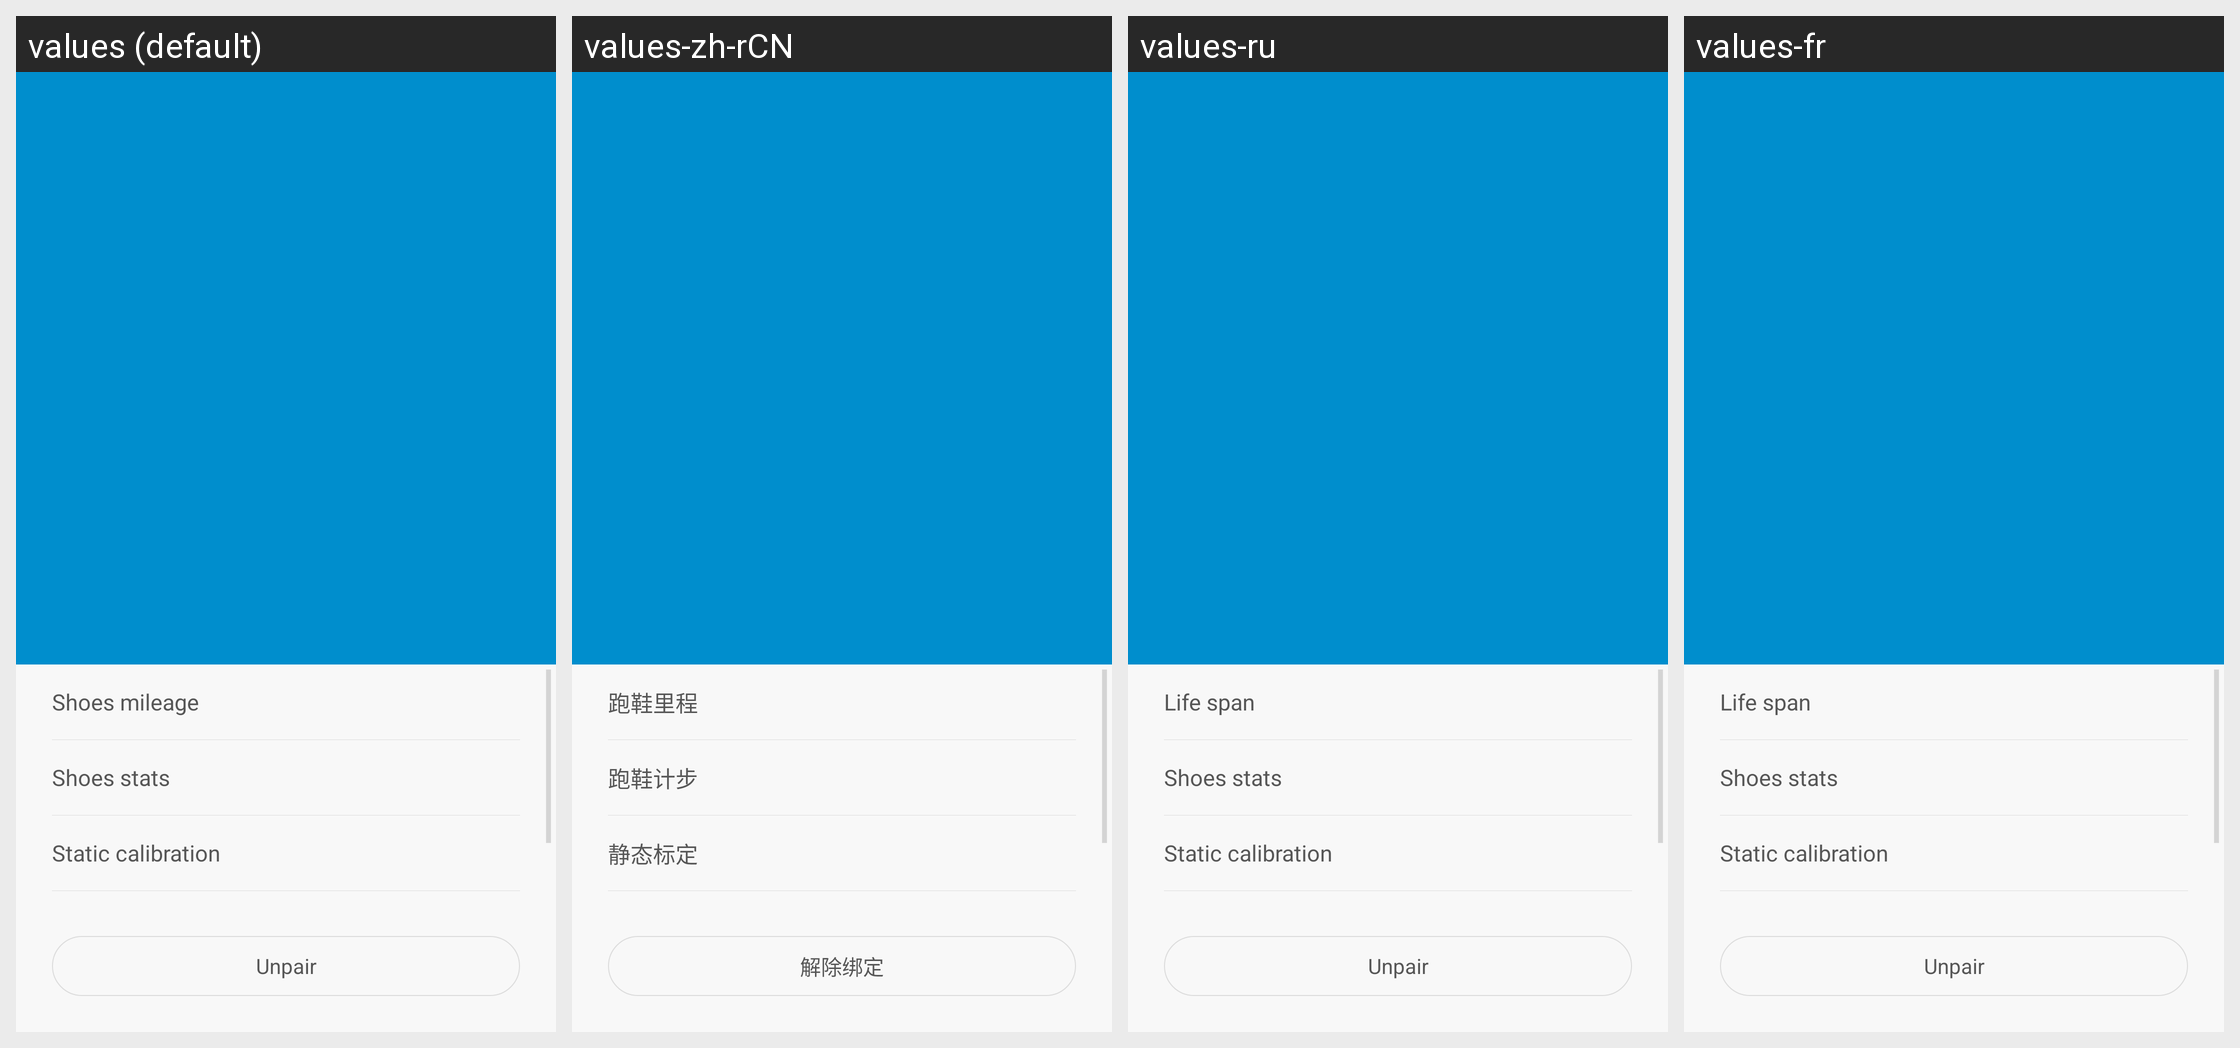

Here is an Android app screen in its default locale and in the app's own translations. Write out the translated-string differences for the strings that appear on this screen.
Android screen res/layout/activity_shoes_detail.xml rendered under 4 locales, left to right: values (default), values-zh-rCN, values-ru, values-fr. Device: Nexus 5 (rendered at 1080×1920; each locale shown at half size, 540×960, under a caption strip naming it); theme TitleBarTheme.
Other locales in the repository, not shown: values-as-rIN, values-bn-rIN, values-de, values-es, values-es-rUS, values-gu-rIN, values-hi, values-in, values-it, values-kn-rIN, values-ko, values-lt, values-ml-rIN, values-mr-rIN, values-ms-rMY, values-my-rMM, values-pa-rIN, values-pt-rBR, values-ro, values-ta-rIN, values-te-rIN, values-th, values-tr, values-uk, values-vi, values-zh-rHK, values-zh-rTW.
Strings drawn on this screen, with the default value and each locale's value (text and hints the layout hard-codes, and strings that could not be matched under every locale, appear in the picture but are not listed):

shoes_used_distance
  values: Shoes mileage
  values-zh-rCN: 跑鞋里程
  values-ru: Life span
  values-fr: Life span

shoes_statistics
  values: Shoes stats
  values-zh-rCN: 跑鞋计步
  values-ru: Shoes stats
  values-fr: Shoes stats

shoes_static_calibrate
  values: Static calibration
  values-zh-rCN: 静态标定
  values-ru: Static calibration
  values-fr: Static calibration

shoes_release_binding
  values: Unpair
  values-zh-rCN: 解除绑定
  values-ru: Unpair
  values-fr: Unpair
